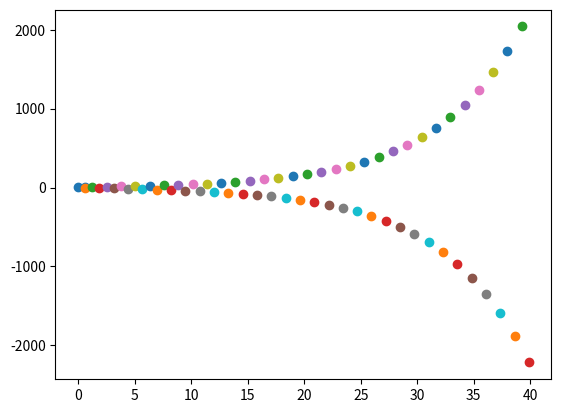
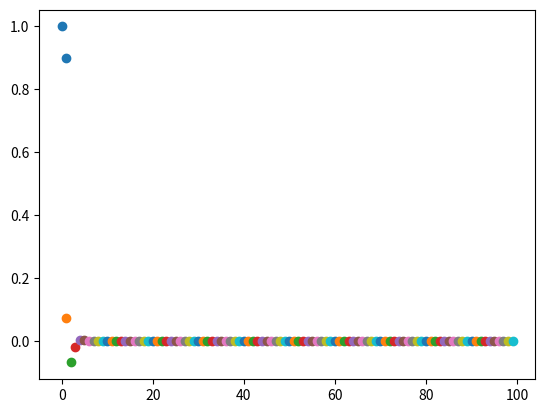
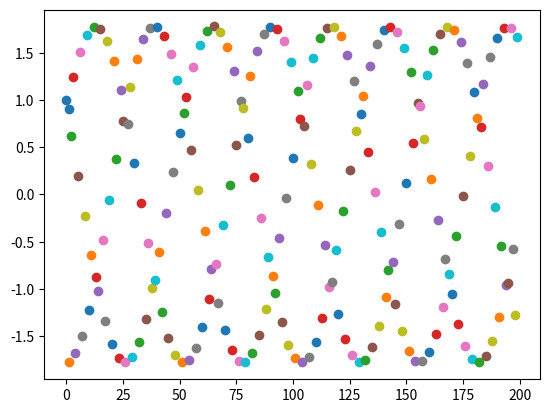

The script that saved these images, in order:
import numpy as np
%matplotlib widget
import matplotlib.pyplot as plt
from mpl_toolkits.mplot3d import Axes3D

# Explicit scheme

v_old = 1.0
v_current = 0.9

lam = -10.0

print(2/np.sqrt(np.abs(lam)))

dt = 0.633

print(dt**2*lam)

%matplotlib widget
plt.figure(0)
plt.scatter([0, dt], [v_old, v_current])

t = 1*dt
while t<40:
    v_new = (2 + dt**2 * lam)*v_current - v_old
    v_old = v_current
    v_current = v_new
    plt.scatter(t, v_new)
    t += dt

# A $h!**y implicit scheme

v_old = 1.0
v_current = 0.9

lam = -10.0

print(2/np.sqrt(np.abs(lam)))

dt = 1

print(dt**2*lam)

%matplotlib widget
plt.figure(1)
plt.scatter([0, dt], [v_old, v_current])

t = 1*dt
while t<100:
    v_new = ( 2*v_current - v_old ) / ( 1 - dt**2 * lam )
    v_old = v_current
    v_current = v_new
    plt.scatter(t, v_new)
    t += dt

# The implicit scheme suggested by exercise 5.9

v_old = 1.0
v_current = 0.9

lam = -10.0

print(2/np.sqrt(np.abs(lam)))

dt = 1.0

print(dt**2*lam)

%matplotlib widget
plt.figure(2)
plt.scatter([0, dt], [v_old, v_current])

t = 1*dt
while t<200:
    v_new = ( (8.0 + 2.0*lam*dt**2)*v_current - (4.0 - lam*dt**2)*v_old ) / ( 4.0 - dt**2 * lam )
    v_old = v_current
    v_current = v_new
    plt.scatter(t, v_new)
    t += dt





